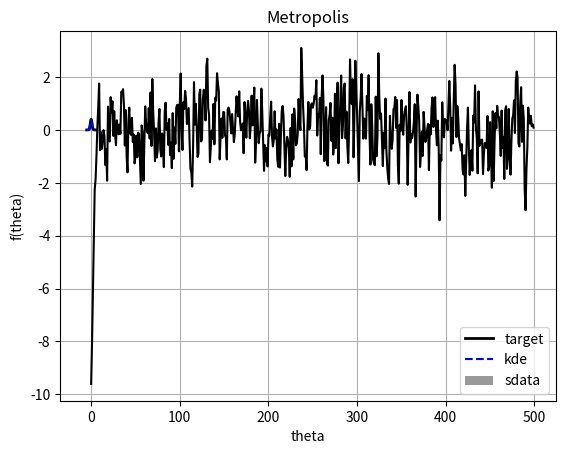

The matplotlib source for this figure:
#!/usr/bin/env python
# coding: utf-8

# # メトロポリス（Metropolis）アルゴリズム

# #### 目標分布，標準正規分布
# $$
# f(x) = \frac{1}{\sqrt{2 \pi}} \exp \left( -\frac{x^2}{2} \right)
# $$

# In[ ]:


# -*- coding: utf-8 -*-
import numpy as np
import math
import scipy.stats as stats
import matplotlib.pyplot as plt

# get_ipython().run_line_magic('matplotlib', 'inline')


# In[ ]:


# 目標分布に比例する確率分布
def f(x): 
    return 1/math.sqrt(2*math.pi)*math.exp(-x**2/2)


# In[ ]:


np.random.seed(123)
ndata = 1000 # the number of data
nskip = 10 # skip
loopmax = ndata*nskip
theta = -10 # 初期値
sdata = np.zeros(ndata) # サンプルデータ格納用の配列
cnt = 0  # カウンタ
for k in range(loopmax):
    # Proposal distribution
    xi = stats.uniform.rvs(loc=-1, scale=2, size=1) # 提案分布 範囲[loc, loc+scale]
    theta_new = theta + xi
    alp = min(1, f(theta_new)/f(theta))
    r = np.random.rand()
    if r > alp:
        theta_new = theta
    theta = theta_new
    if k%nskip==0:
        sdata[cnt] = theta
        cnt += 1


# In[ ]:


plt.plot(sdata[0:500], color='k')
plt.title("Chain")
plt.xlabel('k')
plt.ylabel('Posterior')
#plt.savefig('fig_Bayes_Metropolis01.png')
plt.show()


# #### Pythonとカーネル密度推定(KDE)について調べたまとめ
# KDE関数を提供しているのは，SciPy, seaborn, pandas, statsmodels, sklearnなど幾つかある。<br>
# https://vaaaaaanquish.hatenablog.com/entry/2017/10/29/181949<br>
# https://docs.scipy.org/doc/scipy/reference/generated/scipy.stats.gaussian_kde.html<br>
# https://seaborn.pydata.org/generated/seaborn.kdeplot.html<br>
# https://ja.wikipedia.org/wiki/カーネル密度推定
# 

# In[ ]:


kde = stats.gaussian_kde(sdata)


# ヒストグラムでdensity=Trueは，確率密度関数に合せて全面積を1に正規化する。<br>
# https://matplotlib.org/3.2.1/api/_as_gen/matplotlib.pyplot.hist.html

# In[ ]:


X = np.arange(-5.0, 5.0, 0.1)
Y = stats.norm.pdf(X, 0.0, 1.0)
plt.plot(X, Y, linewidth=2, color='k', label='target')
plt.plot(X, kde(X), linestyle='dashed', color='b', label='kde')
plt.hist(sdata, bins=50, density=True, color=(0.6, 0.6, 0.6), label='sdata')
plt.title("Metropolis")
plt.xlabel('theta')
plt.ylabel('f(theta)')
plt.legend()
plt.grid(True)
print("end")
# plt.savefig('fig_Bayes_Metropolis02.png')
plt.show()


# In[ ]:




